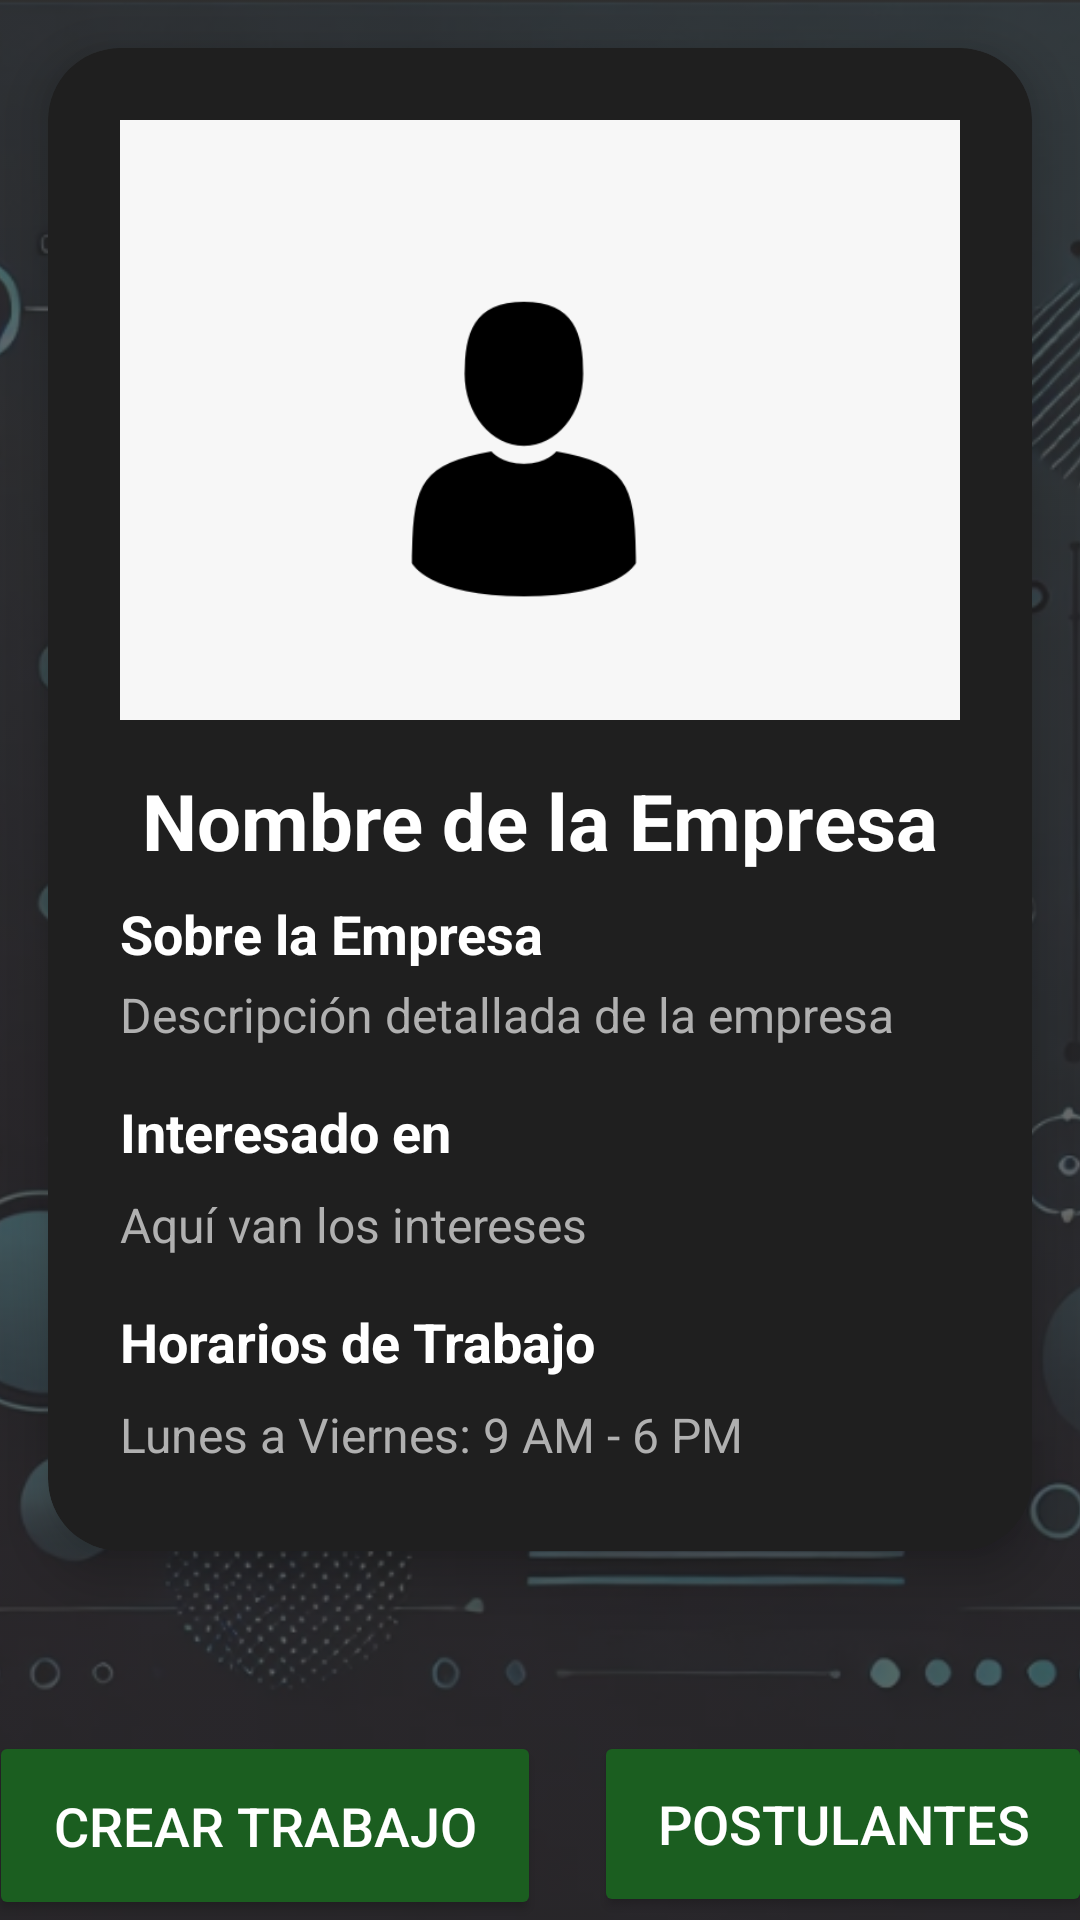

Reconstruct the res/layout file that produces this screen, plus the resources it refers to.
<!-- AndroidManifest.xml: application theme AppTheme -->
<!-- res/layout/activity_company_profile.xml -->
<androidx.constraintlayout.widget.ConstraintLayout
    xmlns:android="http://schemas.android.com/apk/res/android"
    xmlns:app="http://schemas.android.com/apk/res-auto"
    xmlns:tools="http://schemas.android.com/tools"
    android:layout_width="match_parent"
    android:layout_height="match_parent"
    android:background="@color/dark_background"
    tools:context=".CompanyProfileActivity">

    <ScrollView
        xmlns:android="http://schemas.android.com/apk/res/android"
        xmlns:app="http://schemas.android.com/apk/res-auto"
        xmlns:tools="http://schemas.android.com/tools"
        android:layout_width="match_parent"
        android:layout_height="match_parent"
        android:background="@color/dark_gray"
        tools:context=".AdminProfileActivity"/>

    
    <ImageView
        android:id="@+id/backgroundImage"
        android:layout_width="match_parent"
        android:layout_height="match_parent"
        android:scaleType="centerCrop"
        android:src="@drawable/perfil"
        android:alpha="0.3" />

    
    <com.google.android.material.card.MaterialCardView
        android:id="@+id/companyCard"
        android:layout_width="match_parent"
        android:layout_height="wrap_content"
        android:layout_margin="16dp"
        app:cardCornerRadius="24dp"
        app:cardElevation="10dp"
        android:backgroundTint="@color/dark_card"
        android:layout_marginTop="48dp"
        app:layout_constraintTop_toTopOf="parent"
        app:layout_constraintStart_toStartOf="parent"
        app:layout_constraintEnd_toEndOf="parent">

        <LinearLayout
            android:layout_width="match_parent"
            android:layout_height="wrap_content"
            android:orientation="vertical"
            android:padding="24dp">

            
            <ImageView
                android:id="@+id/companyImagePlaceholder"
                android:layout_width="match_parent"
                android:layout_height="200dp"
                android:scaleType="centerCrop"
                android:src="@drawable/usuario"
                android:layout_marginBottom="16dp"
                android:contentDescription="Imagen de la empresa"
                android:background="@drawable/circular_background" />

            
            <TextView
                android:id="@+id/companyName"
                android:layout_width="wrap_content"
                android:layout_height="wrap_content"
                android:text="Nombre de la Empresa"
                android:textSize="26sp"
                android:textStyle="bold"
                android:textColor="@color/white"
                android:layout_gravity="center_horizontal"
                android:layout_marginBottom="8dp" />

            

            
            <TextView
                android:id="@+id/companyDescriptionLabel"
                android:layout_width="wrap_content"
                android:layout_height="wrap_content"
                android:text="Sobre la Empresa"
                android:textSize="18sp"
                android:textStyle="bold"
                android:textColor="@color/white"
                android:layout_marginBottom="4dp" />

            <TextView
                android:id="@+id/companyDescription"
                android:layout_width="match_parent"
                android:layout_height="wrap_content"
                android:text="Descripción detallada de la empresa"
                android:textSize="16sp"
                android:textColor="@color/gray_light"
                android:layout_marginBottom="16dp" />

            
            <TextView
                android:id="@+id/categoriesLabel"
                android:layout_width="wrap_content"
                android:layout_height="wrap_content"
                android:text="Interesado en"
                android:textSize="18sp"
                android:textStyle="bold"
                android:textColor="@color/white"
                android:layout_marginBottom="8dp" />

            
            <TextView
                android:id="@+id/interestsTextView"
                android:layout_width="wrap_content"
                android:layout_height="wrap_content"
                android:text="Aquí van los intereses"
                android:textSize="16sp"
                android:textColor="@color/gray_light"
                android:layout_marginBottom="16dp" />

            
            <TextView
                android:id="@+id/horariosLabel"
                android:layout_width="wrap_content"
                android:layout_height="wrap_content"
                android:text="Horarios de Trabajo"
                android:textSize="18sp"
                android:textStyle="bold"
                android:textColor="@color/white"
                android:layout_marginBottom="8dp" />

            
            <TextView
                android:id="@+id/horariosInfo"
                android:layout_width="match_parent"
                android:layout_height="wrap_content"
                android:text="Lunes a Viernes: 9 AM - 6 PM"
                android:textSize="16sp"
                android:textColor="@color/gray_light"
                android:layout_marginBottom="4dp" />

        </LinearLayout>
    </com.google.android.material.card.MaterialCardView>

    <Button
        android:id="@+id/buttonCrearTrabajo"
        android:layout_width="184dp"
        android:layout_height="63dp"
        android:layout_marginStart="20dp"
        android:layout_marginTop="60dp"
        android:layout_marginEnd="8dp"
        android:backgroundTint="@color/dark_button_primary"
        android:text="Crear Trabajo"
        android:textColor="@color/white"
        android:textSize="18sp"
        app:layout_constraintEnd_toStartOf="@id/buttonVerTrabajadores"
        app:layout_constraintStart_toStartOf="parent"
        app:layout_constraintTop_toBottomOf="@id/companyCard" />

    <Button
        android:id="@+id/buttonVerTrabajadores"
        android:layout_width="166dp"
        android:layout_height="62dp"
        android:layout_marginStart="10dp"
        android:layout_marginTop="60dp"
        android:layout_marginEnd="20dp"
        android:backgroundTint="@color/dark_button_primary"
        android:text="Postulantes"
        android:textColor="@color/white"
        android:textSize="18sp"
        app:layout_constraintEnd_toEndOf="parent"
        app:layout_constraintStart_toEndOf="@id/buttonCrearTrabajo"
        app:layout_constraintTop_toBottomOf="@id/companyCard" />

    <Button
        android:id="@+id/btnLogout"
        android:layout_width="0dp"
        android:layout_height="wrap_content"
        android:layout_marginHorizontal="50dp"
        android:layout_marginTop="80dp"
        android:backgroundTint="@color/button_secondary"
        android:text="CERRAR SESIÓN"
        android:textColor="@color/white"
        android:textSize="16sp"
        app:layout_constraintEnd_toEndOf="parent"
        app:layout_constraintStart_toStartOf="parent"
        app:layout_constraintTop_toBottomOf="@id/buttonVerTrabajadores" />
</androidx.constraintlayout.widget.ConstraintLayout>
<!-- resources referenced by this layout -->
<resources>
  <color name="button_secondary">#FF5722</color>
  <color name="dark_background">#121212</color>
  <color name="dark_button_primary">#1b5e20</color>
  <color name="dark_card">#1F1F1F</color>
  <color name="dark_gray">#2E2E2E</color>
  <color name="gray_light">#B0B0B0</color>
  <color name="white">#FFFFFF</color>
  <!-- drawable circular_background (drawable) -->
  <shape xmlns:android="http://schemas.android.com/apk/res/android">
      <solid android:color="@android:color/transparent" />
      <corners android:radius="60dp"/>
      <stroke android:width="2dp" android:color="#FFFFFF"/>
  </shape>
  <!-- drawable perfil: png bitmap (drawable, 542259 bytes) -->
  <!-- drawable usuario: png bitmap (drawable, 7556 bytes) -->
  <style name="AppTheme" parent="Theme.MaterialComponents.DayNight.NoActionBar">
          
          <item name="colorPrimary">@color/colorPrimary</item>
          <item name="colorPrimaryVariant">@color/colorPrimary</item>
          <item name="colorOnPrimary">@color/white</item>
  
          <item name="colorSecondary">@color/colorSecondary</item>
          <item name="colorSecondaryVariant">@color/colorSecondary</item>
          <item name="colorOnSecondary">@color/white</item>
  
          
          <item name="android:colorBackground">@color/dark_background</item>
          <item name="android:textColor">@color/white</item>
      </style>
  <color name="colorPrimary">#A5D6A7</color>
  <color name="colorSecondary">#F48FB1</color>
</resources>
